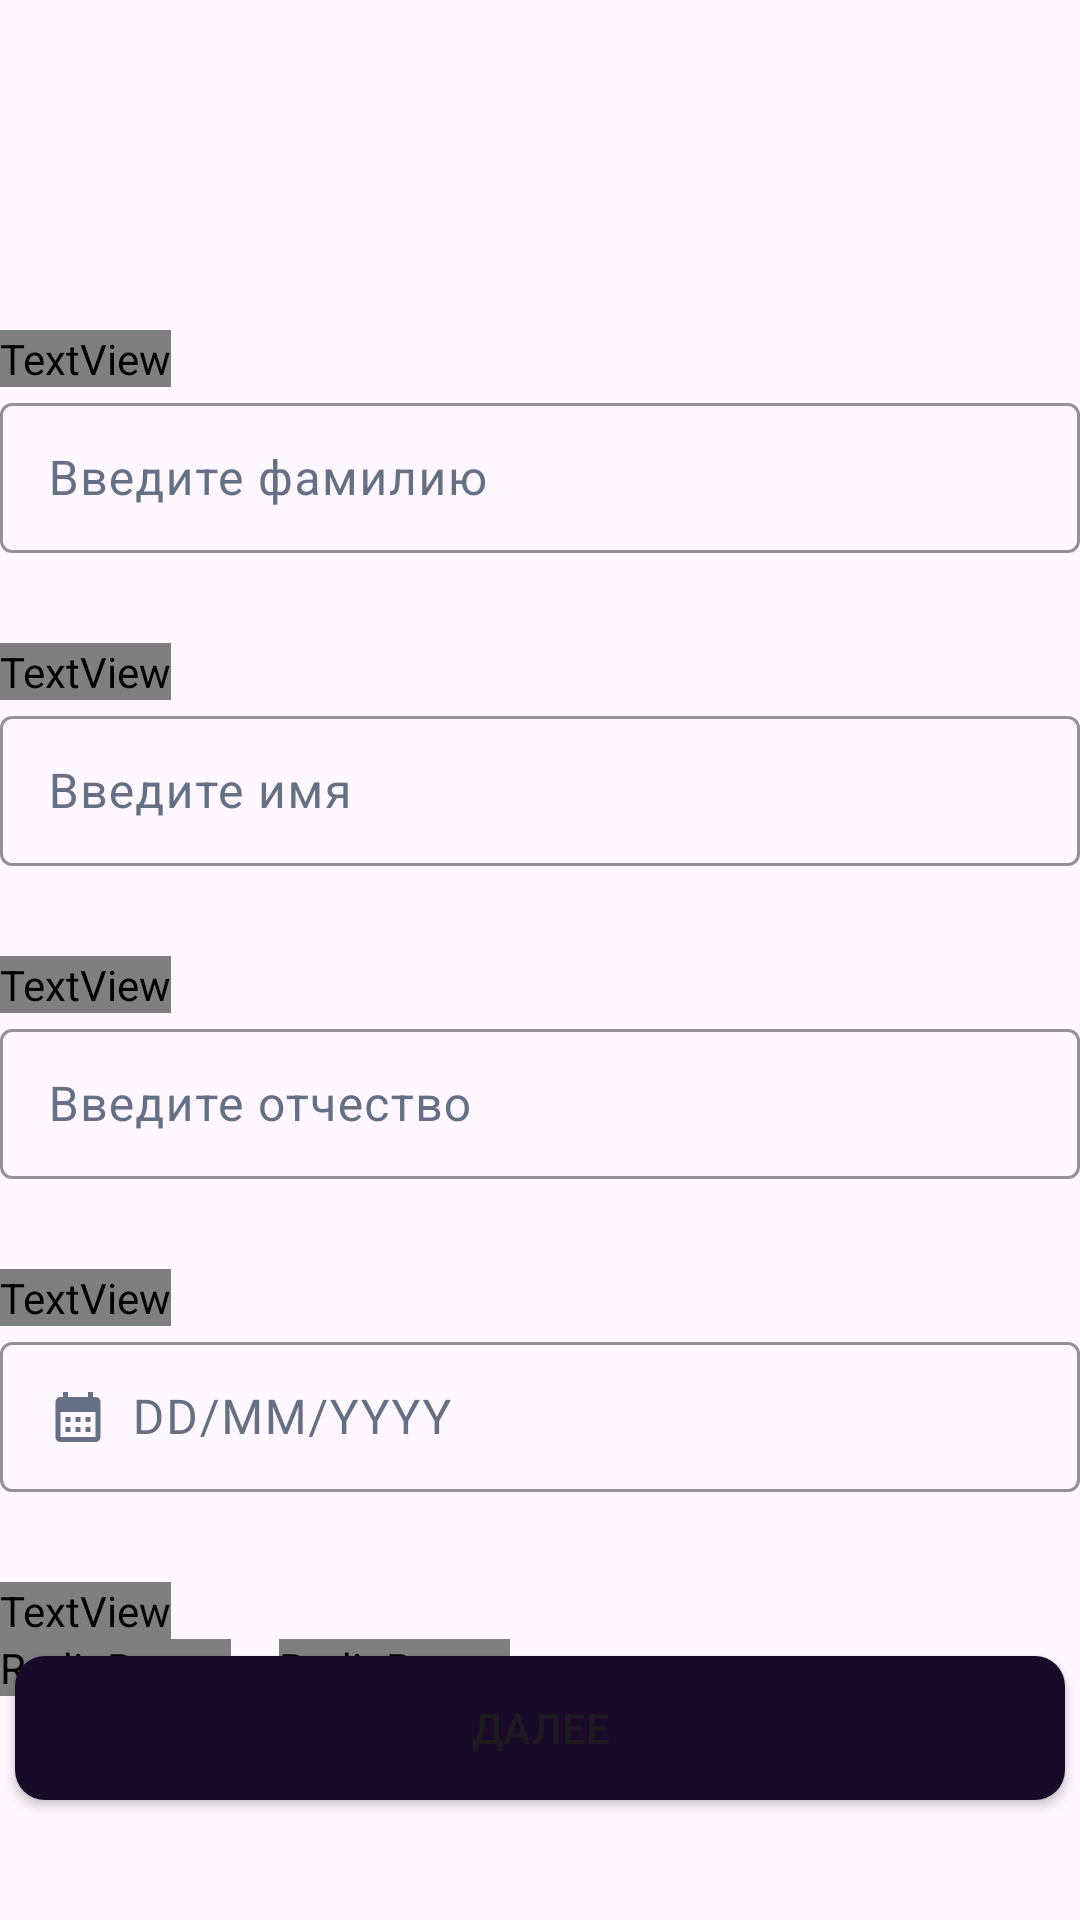

Produce the Android XML layout that renders to this screen, including the resource entries it uses.
<!-- AndroidManifest.xml: application theme Theme.TestApp -->
<!-- res/layout/fragment_registration2.xml -->
<?xml version="1.0" encoding="utf-8"?>
<androidx.constraintlayout.widget.ConstraintLayout xmlns:android="http://schemas.android.com/apk/res/android"
    xmlns:app="http://schemas.android.com/apk/res-auto"
    xmlns:tools="http://schemas.android.com/tools"
    android:id="@+id/main"
    android:layout_width="match_parent"
    android:layout_height="match_parent"
    tools:context=".screens.LoginActivity">


    <LinearLayout
        android:id="@+id/llDataFCs"
        android:layout_width="360dp"
        android:layout_height="wrap_content"
        android:layout_marginTop="100dp"
        android:orientation="vertical"
        app:layout_constraintEnd_toEndOf="parent"
        app:layout_constraintStart_toStartOf="parent"
        app:layout_constraintTop_toTopOf="parent">

        <TextView
            android:id="@+id/tvSurname"
            style="@style/SideText"
            android:layout_width="wrap_content"
            android:layout_height="wrap_content"
            android:layout_marginTop="10dp"
            android:text="@string/surname" />

        <com.google.android.material.textfield.TextInputLayout
            android:id="@+id/tilSurname"
            android:layout_width="match_parent"
            android:layout_height="wrap_content"
            android:textColorHint="@color/light_gray"
            app:boxStrokeColor="@color/gray">

            <com.google.android.material.textfield.TextInputEditText
                android:id="@+id/inputSurname"
                android:layout_width="match_parent"
                android:layout_height="50dp"
                android:hint="@string/entersurname"
                android:inputType="text" />
        </com.google.android.material.textfield.TextInputLayout>

        <TextView
            android:id="@+id/tvName"
            style="@style/SideText"
            android:layout_width="wrap_content"
            android:layout_height="wrap_content"
            android:layout_marginTop="30dp"
            android:text="@string/name" />

        <com.google.android.material.textfield.TextInputLayout
            android:id="@+id/tilName"
            android:layout_width="match_parent"
            android:layout_height="wrap_content"
            android:textColorHint="@color/light_gray"
            app:boxBackgroundMode="outline"
            app:boxStrokeColor="@color/gray">


            <com.google.android.material.textfield.TextInputEditText
                android:id="@+id/inputName"
                android:layout_width="match_parent"
                android:layout_height="50dp"
                android:hint="@string/entername"
                android:inputType="textPersonName" />
        </com.google.android.material.textfield.TextInputLayout>

        <TextView
            android:id="@+id/tvMiddleName"
            style="@style/SideText"
            android:layout_width="wrap_content"
            android:layout_height="wrap_content"
            android:layout_marginTop="30dp"
            android:text="@string/middlename" />

        <com.google.android.material.textfield.TextInputLayout
            android:id="@+id/tilMiddleName"
            android:layout_width="match_parent"
            android:layout_height="wrap_content"
            android:textColorHint="@color/light_gray"
            app:boxBackgroundMode="outline"
            app:boxStrokeColor="@color/gray">


            <com.google.android.material.textfield.TextInputEditText
                android:id="@+id/inputMiddleName"
                android:layout_width="match_parent"
                android:layout_height="50dp"
                android:hint="@string/entermiddlename"
                android:inputType="text" />
        </com.google.android.material.textfield.TextInputLayout>

        <TextView
            android:id="@+id/tvBirthDate"
            style="@style/SideText"
            android:layout_width="wrap_content"
            android:layout_height="wrap_content"
            android:layout_marginTop="30dp"
            android:text="@string/birthdate" />

        <com.google.android.material.textfield.TextInputLayout
            android:id="@+id/tilBirthDate"
            android:layout_width="match_parent"
            android:layout_height="wrap_content"
            android:textColorHint="@color/light_gray"
            app:boxBackgroundMode="outline"
            app:boxStrokeColor="@color/gray">


            <com.google.android.material.textfield.TextInputEditText
                android:id="@+id/inputBirthDate"
                android:layout_width="match_parent"
                android:layout_height="50dp"
                android:drawableStart="@drawable/ic_calendar"
                android:drawablePadding="8dp"
                android:hint="@string/datemask"
                android:inputType="date"
                android:focusable="false"/>
        </com.google.android.material.textfield.TextInputLayout>

        <TextView
            android:id="@+id/tvGender"
            style="@style/SideText"
            android:layout_width="wrap_content"
            android:layout_height="wrap_content"
            android:layout_marginTop="30dp"
            android:text="@string/gender" />

        <RadioGroup
            android:id="@+id/rgGender"
            android:layout_width="wrap_content"
            android:layout_height="wrap_content"
            android:gravity="center"
            android:orientation="horizontal">
            <RadioButton
                android:id="@+id/radioMale"
                style="@style/SideText"
                android:layout_width="wrap_content"
                android:layout_height="wrap_content"
                android:checked="true"
                android:text="@string/genderman"
                android:layout_marginEnd="16dp"/>

            <RadioButton
                android:id="@+id/radioFemale"
                style="@style/SideText"
                android:layout_width="wrap_content"
                android:layout_height="wrap_content"
                android:text="@string/genderwoman" />

        </RadioGroup>
    </LinearLayout>



    <Button
        android:id="@+id/btnNext"
        android:layout_width="350dp"
        android:layout_height="wrap_content"
        android:layout_marginBottom="40dp"
        android:background="@drawable/shape_roundedbtn"
        android:text="@string/Next"
        app:layout_constraintBottom_toBottomOf="parent"
        app:layout_constraintEnd_toEndOf="parent"
        app:layout_constraintStart_toStartOf="parent" />




</androidx.constraintlayout.widget.ConstraintLayout>
<!-- resources referenced by this layout -->
<resources>
  <color name="gray">#404040</color>
  <color name="light_gray">#667085</color>
  <!-- drawable ic_calendar (drawable) -->
  <vector xmlns:android="http://schemas.android.com/apk/res/android" android:height="20dp" android:tint="#667085" android:viewportHeight="24" android:viewportWidth="24" android:width="20dp">
        
      <path android:fillColor="@android:color/white" android:pathData="M19,4h-1V2h-2v2H8V2H6v2H5C3.89,4 3.01,4.9 3.01,6L3,20c0,1.1 0.89,2 2,2h14c1.1,0 2,-0.9 2,-2V6C21,4.9 20.1,4 19,4zM19,20H5V10h14V20zM9,14H7v-2h2V14zM13,14h-2v-2h2V14zM17,14h-2v-2h2V14zM9,18H7v-2h2V18zM13,18h-2v-2h2V18zM17,18h-2v-2h2V18z"/>
      
  </vector>
  <!-- drawable shape_roundedbtn (drawable) -->
  <?xml version="1.0" encoding="utf-8"?>
  <shape xmlns:android="http://schemas.android.com/apk/res/android">
      <solid android:color="@color/dark_purple" />
      <corners android:radius="10dp" />
  
  </shape>
  <string name="Next">Далее</string>
  <string name="birthdate">Дата рождения</string>
  <string name="datemask">DD/MM/YYYY</string>
  <string name="entermiddlename">Введите отчество</string>
  <string name="entername">Введите имя</string>
  <string name="entersurname">Введите фамилию</string>
  <string name="gender">Пол</string>
  <string name="genderman">Мужской</string>
  <string name="genderwoman">Женский</string>
  <string name="middlename">Отчество</string>
  <string name="name">Имя</string>
  <string name="surname">Фамилия</string>
  <style name="SideText" parent="BaseText">
          <item name="android:textColor">@color/gray</item>
      </style>
  <style name="Theme.TestApp" parent="Base.Theme.TestApp" />
  <color name="dark_purple">#180a29</color>
  <style name="BaseText" parent="TextAppearance.AppCompat">
          <item name="android:fontFamily">@font/montserrat</item>
          <item name="android:textSize">14sp</item>
          <item name="android:textColor">@color/black</item>
      </style>
  <style name="Base.Theme.TestApp" parent="Theme.Material3.DayNight.NoActionBar">
          
  
      </style>
  <color name="black">#FF000000</color>
</resources>
